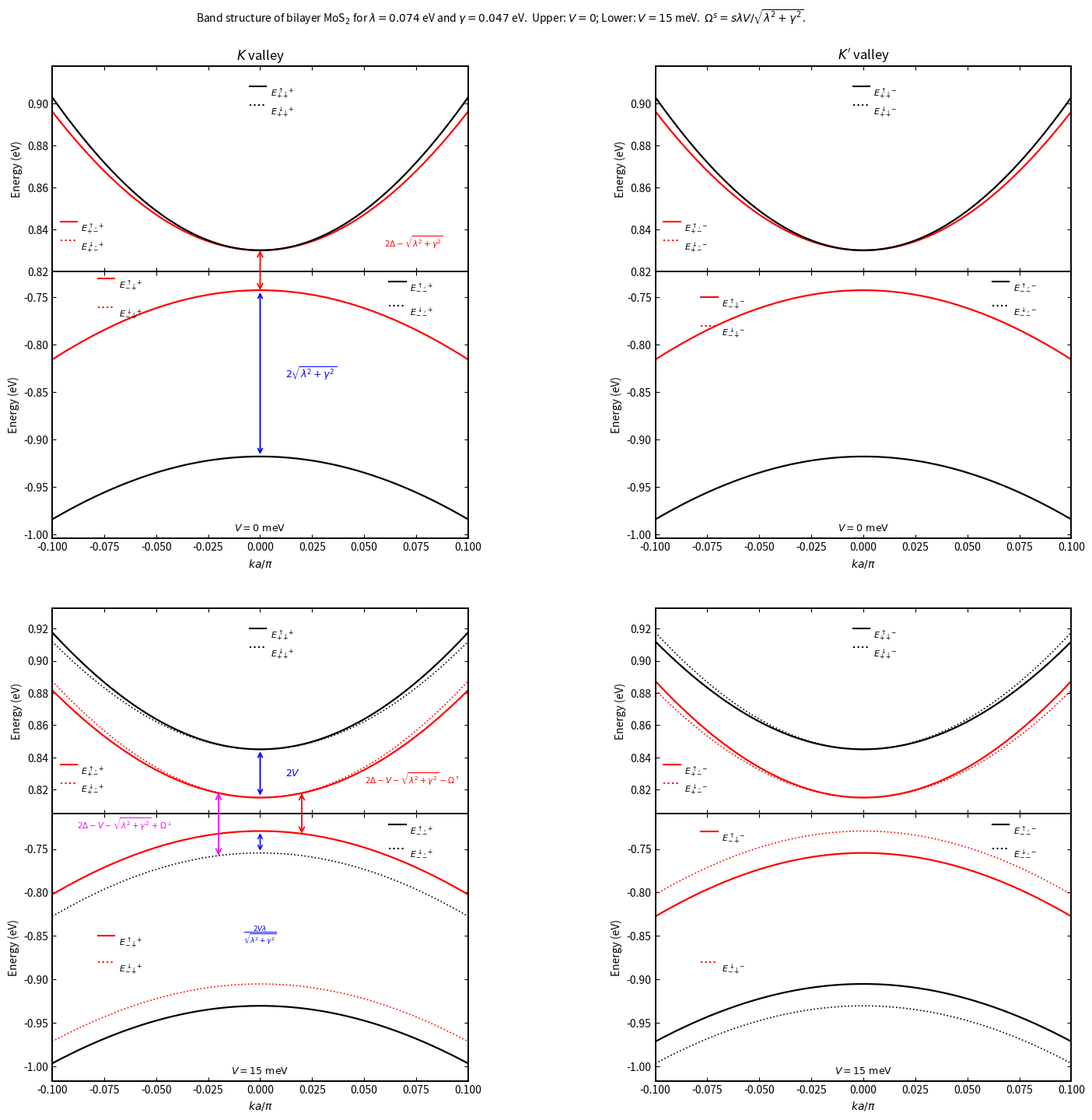

Here is the Python script that generated this plot:
# Bilayer MoS2 Fig.1 style bands with annotations
# Requirements: numpy, matplotlib
import numpy as np
import matplotlib.pyplot as plt
from matplotlib.patches import ConnectionPatch

# ---------- Parameters from caption / text ----------
hbar = 6.582119569e-16  # eV·s
a = 3.16e-10            # m (lattice constant, editable)
vF = 0.53e6             # m/s
Delta = 0.83            # eV (since 2Δ = 1.66 eV)
lam = 0.074             # eV (λ)
gamma = 0.047           # eV (γ)
Mz = 0.0                # eV (set 0 for this figure)
Mv = 0.0                # eV (set 0 for this figure)

# Dimensionless momentum grid q = ka/π
q = np.linspace(-0.1, 0.1, 401)
k = (np.pi / a) * q
i0 = np.argmin(np.abs(q))


def xi_terms(tau, s, V):
    """xi_i^{s,tau} as in the paper (eV). tau=+1 (K), -1 (K'); s=+1 (up), -1 (down)."""
    kappa = Delta + V
    alpha = Delta - V
    xi1 = kappa + tau * s * lam + s * Mz - tau * Mv
    xi2 = alpha - s * Mz + tau * Mv
    xi3 = alpha - tau * s * lam - s * Mz + tau * Mv
    xi4 = kappa + s * Mz - tau * Mv
    return xi1, xi2, xi3, xi4


def H_matrix(kx, tau, s, V):
    """4x4 low-energy Hamiltonian along the ky cut (pi_+/pi_- -> real vF*hbar*|k|,
    which is unitarily equivalent to the paper's purely-imaginary off-diagonal
    entries and gives identical eigenvalues)."""
    xi1, xi2, xi3, xi4 = xi_terms(tau, s, V)
    t = vF * hbar * abs(kx)
    return np.array([
        [-xi1, t, gamma, 0.0],
        [t, xi2, 0.0, 0.0],
        [gamma, 0.0, -xi3, t],
        [0.0, 0.0, t, xi4]
    ], dtype=float)


def bands_with_layer(tau, s, V):
    """
    Eigen-energies at each kx, plus a 'layer colour' per band: the conduction
    pair mixes basis rows (1,3)=(xi2,xi4) and the valence pair mixes basis
    rows (0,2)=(xi1,xi3). Tagging each eigenstate 'black'/'red' by whichever
    of those two basis rows dominates its eigenvector reproduces the paper's
    two-colour scheme (black=E_{++}/E_{--}, red=E_{+-}/E_{-+}) in Fig. 1
    without needing to hand-track the mu quantum numbers.
    """
    E = np.zeros((len(k), 4))
    color = np.empty((len(k), 4), dtype=object)
    for i, kx in enumerate(k):
        w, v = np.linalg.eigh(H_matrix(kx, tau, s, V))
        order = np.argsort(w)
        E[i] = w[order]
        for j, idx in enumerate(order):
            vec = v[:, idx]
            if j < 2:  # valence pair -> mixing of rows 0 (xi1) and 2 (xi3)
                color[i, j] = 'black' if abs(vec[0]) >= abs(vec[2]) else 'red'
            else:      # conduction pair -> mixing of rows 1 (xi2) and 3 (xi4)
                color[i, j] = 'red' if abs(vec[1]) >= abs(vec[3]) else 'black'
    return E, color


def bands(tau, V):
    """Eigen-energies for s=up,down at each kx; returns (Eup, Edn, cUp, cDn)."""
    Eup, cUp = bands_with_layer(tau, +1, V)
    Edn, cDn = bands_with_layer(tau, -1, V)
    return Eup, Edn, cUp, cDn


def band_color(color_col):
    """Majority-vote colour for one band across all k (robust to the
    ambiguous colour flip exactly at an accidental degeneracy)."""
    black_votes = np.sum(color_col == 'black')
    return 'black' if black_votes >= len(color_col) / 2 else 'red'


def cross_arrow(ax_top, ax_bot, y_top, y_bot, label, color, x_pos=0.0, xm=0.94,
                 y_offset=0.0, ha='right', label_ax=None, label_y=None):
    """Double-headed arrow that visually crosses the broken axis, connecting
    a point in the conduction sub-axis to a point in the valence sub-axis.
    x_pos (data coords) offsets the arrow itself sideways -- pass y_top/
    y_bot already evaluated AT that same x_pos (not at k=0), otherwise the
    arrow tip won't actually touch the curve it's meant to connect to.
    xm (axes fraction) + ha position the label horizontally; label_ax picks
    which of ax_top/ax_bot the label is drawn on (default ax_top); label_y
    (data coords, in label_ax's own y-scale) sets its height directly --
    if omitted, defaults to y_top + y_offset on ax_top."""
    con = ConnectionPatch(xyA=(x_pos, y_top), coordsA=ax_top.transData,
                           xyB=(x_pos, y_bot), coordsB=ax_bot.transData,
                           arrowstyle='<->', color=color, lw=1.3,
                           mutation_scale=12)
    ax_top.figure.add_artist(con)
    if label_ax is None:
        label_ax = ax_top
    if label_y is None:
        label_y = y_top + y_offset
    label_ax.annotate(label, xy=(xm, label_y), xycoords=label_ax.get_yaxis_transform(),
                       xytext=(xm, label_y), textcoords=label_ax.get_yaxis_transform(),
                       color=color, fontsize=7.5, ha=ha, va='bottom', clip_on=False)


def draw_panel(fig, outer_gs, block_row, col, tau, V):
    """Draw one (valley, V) panel as a broken-axis pair: ax_top = conduction,
    ax_bot = valence, touching with zero gap (hspace=0) so their shared
    spine reads as a single bold divider line, matching the paper's Fig. 1."""
    inner = outer_gs[block_row, col].subgridspec(2, 1, height_ratios=[1, 1.3], hspace=0.0)
    ax_top = fig.add_subplot(inner[0])
    ax_bot = fig.add_subplot(inner[1], sharex=ax_top)

    Eup, Edn, cUp, cDn = bands(tau, V)

    for b in range(4):
        colU = band_color(cUp[:, b])
        colD = band_color(cDn[:, b])
        if V != 0.0 and tau == -1 and b == 0:
            # K' valence, lowest band (mu=--) at V!=0: force fully black
            # (per explicit visual request), rather than the eigenvector-
            # heuristic colors (which flip red/black between spin channels
            # here and would otherwise mismatch solid vs dotted).
            colU = colD = 'black'
        if V != 0.0 and tau == -1 and b == 1:
            # K' valence, upper band (mu=-+) at V!=0: force fully red for
            # the same reason (heuristic gave black solid / red dotted --
            # a mismatch within the same mu-group).
            colU = colD = 'red'
        if V == 0.0 and tau == -1 and b == 0:
            # K' valence at V=0: heuristic swaps red/black relative to the
            # K panel (b=0 comes out red, b=1 black) -- force it to match
            # K's convention (b=0 = mu=-- = black, b=1 = mu=-+ = red).
            colU = colD = 'black'
        if V == 0.0 and tau == -1 and b == 1:
            colU = colD = 'red'
        if V == 0.0 and tau == -1 and b == 2:
            # K' conduction at V=0: heuristic also swaps red/black here
            # (b=2 comes out black, b=3 red) relative to the fixed "++"/"+-"
            # legend colours (black=outer/"++", red=inner/"+-") -- force it
            # to match: b=2 (inner, mu=+-) = red, b=3 (outer, mu=++) = black.
            colU = colD = 'red'
        if V == 0.0 and tau == -1 and b == 3:
            colU = colD = 'black'
        ax = ax_top if b >= 2 else ax_bot
        ax.plot(q, Eup[:, b], color=colU, lw=1.6)              # solid = spin up
        # At V=0 the two spins are numerically identical (exact degeneracy),
        # so overlaying a dotted spin-down line on top of the solid spin-up
        # line only adds a speckled rendering artefact -- skip it and let
        # the single solid curve represent both, matching the paper's plot
        # (the legend still lists both up/down entries).
        if V != 0.0:
            ax.plot(q, Edn[:, b], color=colD, lw=1.2, ls=':')   # dotted = spin down

    # y-limits based on the actual data, with a little margin (paper-like ranges)
    cond_lo, cond_hi = min(Eup[:, 2].min(), Edn[:, 2].min()), max(Eup[:, 3].max(), Edn[:, 3].max())
    val_lo, val_hi = min(Eup[:, 0].min(), Edn[:, 0].min()), max(Eup[:, 1].max(), Edn[:, 1].max())
    ax_top.set_ylim(cond_lo - 0.01, cond_hi + 0.015)
    ax_bot.set_ylim(val_lo - 0.02, val_hi + 0.02)

    ax_top.set_xlim(-0.1, 0.1)
    ax_bot.set_xlabel(r"$ka/\pi$")
    ax_top.set_ylabel("Energy (eV)")
    ax_bot.set_ylabel("Energy (eV)")

    # Single clean box: ax_top and ax_bot are drawn touching (zero gap) so
    # the bottom spine of ax_top and the top spine of ax_bot coincide into
    # one bold divider line. No axis-break tick marks are drawn -- just a
    # plain rectangular border on all 4 sides, as requested.
    ax_top.tick_params(which='both', direction='in', top=True, right=True,
                        bottom=True, labelbottom=False)
    ax_bot.tick_params(which='both', direction='in', top=True, right=True,
                        bottom=True)
    for spine in ax_top.spines.values():
        spine.set_linewidth(1.4)
    for spine in ax_bot.spines.values():
        spine.set_linewidth(1.4)

    if V == 0.0:
        valley_lbl = "K" if tau == 1 else "K'"
        ax_top.set_title(fr"${valley_lbl}$ valley")

    # exact paper legend labels: conduction = mu(++,+-), valence = mu(-+,--)
    tsym = "+" if tau == 1 else "-"
    lbl = lambda s, mu: fr"$E^{{{s},{tsym}}}_{{{mu}}}$"
    up_a, dn_a = r"\uparrow", r"\downarrow"

    def legend_entry(ax, xc, y, ls, swatch_color, text, va='top', y_is_data=False):
        """A little [line-sample]+[black text] legend entry, swatch centred
        just left of xc, text starting right after -- text is always BLACK,
        only the sample line is colour-coded to the curve it represents.
        va='top' (default) anchors the TOP of the text/swatch at y, so
        y=0.995 sits right against the panel's top border with ~0 gap.
        y_is_data=True switches y to an actual data value (e.g. -0.85 on
        the energy axis) while xc stays axes-fraction (0=left..1=right),
        using the same mixed transform trick as the cross-panel labels."""
        transform = ax.get_yaxis_transform() if y_is_data else ax.transAxes
        ax.plot([xc - 0.05, xc - 0.01], [y, y], transform=transform,
                 color=swatch_color, linestyle=ls, lw=1.5, clip_on=False)
        ax.text(xc, y, text, transform=transform, color='black',
                fontsize=8, va=va, ha='left')

    # conduction: black-curve legend CENTERED over ka/pi=0.000 (the vertical
    # centre line where the red gap-arrow sits), right under the top border.
    # red-curve legend sits in the bottom-left corner, where the curve is
    # nowhere near (the curve only dips down close to the panel bottom
    # right at k=0, in the centre -- the corners stay empty at all k).
    legend_entry(ax_top, 0.525, 0.90, '-', 'black', lbl(up_a, "++"))
    legend_entry(ax_top, 0.525, 0.81, ':', 'black', lbl(dn_a, "++"))
    legend_entry(ax_top, 0.07, 0.24, '-', 'red', lbl(up_a, "+-"))
    legend_entry(ax_top, 0.07, 0.15, ':', 'red', lbl(dn_a, "+-"))
    # valence: red-curve legend top-left, black-curve legend top-right.
    # b=1 / mu=-+ is red in every panel; only the K' solid-entry height
    # differs (-0.75 vs -0.85) per explicit visual request.
    if V != 0.0 and tau == -1:
        legend_entry(ax_bot, 0.16, -0.73, '-', 'red', lbl(up_a, "-+"), y_is_data=True)
        legend_entry(ax_bot, 0.16, -0.88, ':', 'red', lbl(dn_a, "-+"), y_is_data=True)
    elif V == 0.0 and tau == 1:
        legend_entry(ax_bot, 0.16, -0.73, '-', 'red', lbl(up_a, "-+"), y_is_data=True)
        legend_entry(ax_bot, 0.16, -0.76, ':', 'red', lbl(dn_a, "-+"), y_is_data=True)
    elif V == 0.0 and tau == -1:
        legend_entry(ax_bot, 0.16, -0.75, '-', 'red', lbl(up_a, "-+"), y_is_data=True)
        legend_entry(ax_bot, 0.16, -0.78, ':', 'red', lbl(dn_a, "-+"), y_is_data=True)
    else:
        legend_entry(ax_bot, 0.16, -0.85, '-', 'red', lbl(up_a, "-+"), y_is_data=True)
        legend_entry(ax_bot, 0.16, -0.88, ':', 'red', lbl(dn_a, "-+"), y_is_data=True)
    legend_entry(ax_bot, 0.86, 0.96, '-', 'black', lbl(up_a, "--"))
    legend_entry(ax_bot, 0.86, 0.87, ':', 'black', lbl(dn_a, "--"))

    root = np.sqrt(lam ** 2 + gamma ** 2)

    if V == 0.0:
        # The paper only annotates these gap/split values on the K panel
        # (left) -- since K and K' are numerically identical at V=0, the
        # K' (right) panel just shows the bare curves, no red/blue labels.
        if tau == 1:
            # --- red cross-panel arrow: conduction bottom <-> valence top ---
            cross_arrow(ax_top, ax_bot, Eup[i0, 2], Eup[i0, 1],
                        r"$2\Delta-\sqrt{\lambda^2+\gamma^2}$", 'red')
            # --- blue arrow inside valence sub-axis: the 2*sqrt(l^2+g^2) split ---
            ax_bot.annotate('', xy=(0, Eup[i0, 1]), xytext=(0, Eup[i0, 0]),
                             arrowprops=dict(arrowstyle='<->', color='blue', lw=1.3))
            ax_bot.text(0.012, (Eup[i0, 0] + Eup[i0, 1]) / 2,
                        r"$2\sqrt{\lambda^2+\gamma^2}$", color='blue', fontsize=9, va='center')
        ax_bot.text(0.0, val_lo - 0.012, r"$V=0~\mathrm{meV}$", fontsize=9, ha='center')
    else:
        Omega_up = +lam * V / root
        Omega_dn = -lam * V / root

        if tau == 1:
            # blue "2V" split, inside the conduction sub-axis
            ax_top.annotate('', xy=(0, Eup[i0, 3]), xytext=(0, Eup[i0, 2]),
                             arrowprops=dict(arrowstyle='<->', color='blue', lw=1.3))
            ax_top.text(0.012, (Eup[i0, 2] + Eup[i0, 3]) / 2, r"$2V$",
                        color='blue', fontsize=9, va='center')

            # red / magenta cross-panel gap arrows (spin up / spin down channel).
            # Offset sideways so they don't overlap -- magenta on the LEFT
            # (x=-0.02), red on the RIGHT (x=+0.02). Each arrow must use the
            # curve's actual value AT that same x, not at k=0 (i0), otherwise
            # its tip doesn't actually touch the (dotted/solid) curve it's
            # supposed to connect to and a visible gap appears.
            ix_r = np.argmin(np.abs(q - 0.02))     # red     -> x = +0.02
            ix_m = np.argmin(np.abs(q - (-0.02)))  # magenta -> x = -0.02
            cross_arrow(ax_top, ax_bot, Eup[ix_r, 2], Eup[ix_r, 1],
                        r"$2\Delta-V-\sqrt{\lambda^2+\gamma^2}-\Omega^{\uparrow}$", 'red',
                        x_pos=0.02, xm=0.98, y_offset=0.004)
            cross_arrow(ax_top, ax_bot, Edn[ix_m, 2], Edn[ix_m, 1],
                        r"$2\Delta-V-\sqrt{\lambda^2+\gamma^2}+\Omega^{\downarrow}$", 'magenta',
                        x_pos=-0.02, xm=0.06, ha='left',
                        label_ax=ax_bot, label_y=-0.73)

            # blue fraction: spin splitting of the valence-top branch = 2V*lam/root
            ax_bot.annotate('', xy=(0, Eup[i0, 1]), xytext=(0, Edn[i0, 1]),
                             arrowprops=dict(arrowstyle='<->', color='blue', lw=1.1))
            ax_bot.text(0.0, -0.85,
                        r"$\dfrac{2V\lambda}{\sqrt{\lambda^2+\gamma^2}}$",
                        color='blue', fontsize=6.5, va='center', ha='center')
        ax_bot.text(0.0, val_lo - 0.012, r"$V=15~\mathrm{meV}$", fontsize=9, ha='center')


# ----------------- Compose the figure: 3 outer rows (V=0 block, spacer, V=15 block) x 2 cols -----------------
# Each (valley, V) block is kept a clear RECTANGLE, not a square: the
# conduction sub-panel (smaller height_ratio=1) sits on top, the taller
# valence sub-panel (height_ratio=1.3) sits below.
#
# TO CHANGE THE WIDTH (only), edit FIG_WIDTH below -- bigger number = wider
# panels, SAME height. This is the one knob to turn; nothing else needs to
# change and it will not disturb the touching-divider / legend layout.
FIG_WIDTH = 15.6    # inches; try 7.5, 8.5, etc. to make panels wider
FIG_HEIGHT = 15.0  # inches; controls height only

fig = plt.figure(figsize=(FIG_WIDTH, FIG_HEIGHT))
gs = fig.add_gridspec(3, 2, height_ratios=[2.3, 0.15, 2.3], hspace=0.06, wspace=0.45)

print("Fig 1: starting computation...")
print("  panel: K valley, V=0 meV...")
draw_panel(fig, gs, 0, 0, tau=+1, V=0.0)     # K,  V=0
print("  panel: K' valley, V=0 meV...")
draw_panel(fig, gs, 0, 1, tau=-1, V=0.0)     # K', V=0
print("  panel: K valley, V=15 meV...")
draw_panel(fig, gs, 2, 0, tau=+1, V=0.015)   # K,  V=15meV
print("  panel: K' valley, V=15 meV...")
draw_panel(fig, gs, 2, 1, tau=-1, V=0.015)   # K', V=15meV
print("  panels done, finalizing figure...")

fig.suptitle(
    r"Band structure of bilayer MoS$_2$ for $\lambda=0.074$ eV and $\gamma=0.047$ eV.  "
    r"Upper: $V=0$; Lower: $V=15$ meV.  $\Omega^s = s\lambda V/\sqrt{\lambda^2+\gamma^2}$.",
    fontsize=10
)

fig.subplots_adjust(left=0.13, right=0.97, top=0.93, bottom=0.06)

# Save BEFORE show(): once plt.show() returns (window closed), the figure is
# gone, so a savefig() placed after it would write a blank PNG.
plt.savefig("bilayer_MoS2_fig1_matched.png", dpi=300, bbox_inches="tight")
print("Saved: bilayer_MoS2_fig1_matched.png")

plt.show()
